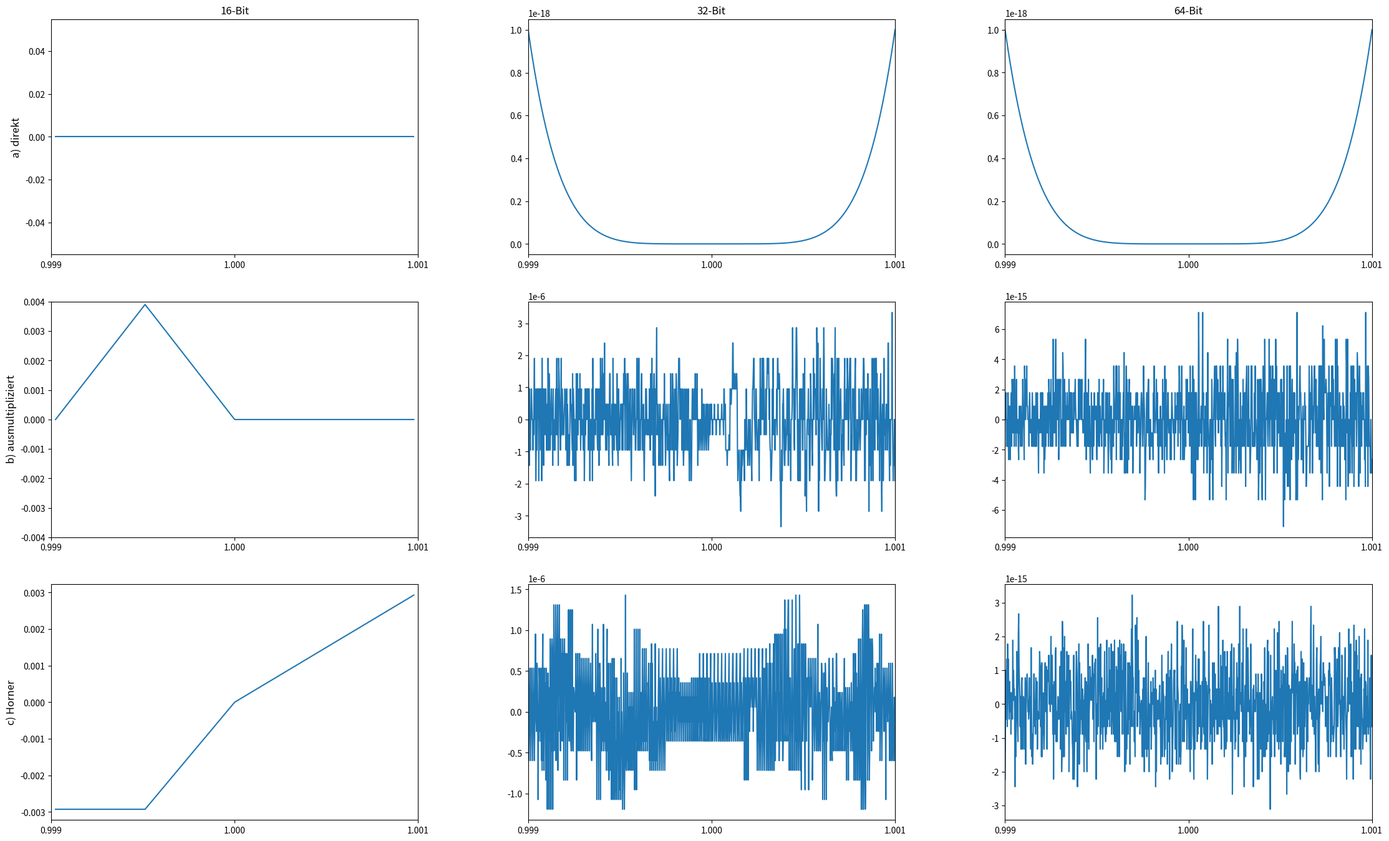

This figure's Python source:
import matplotlib.pyplot as plt
import numpy as np


# -------------------------------- Funktionen ---------------------------------
def horner(x, a):
    """Hornerschema für Polynom mit Koeffizientenvektor a"""
    f = a[0]
    # Lässt sich diese Schleife irgendwie schlau durch numpy Befehle ersetzen?
    for i in range(1, len(a)):
        f = f*x+a[i]
    return f


def f1(x):
    """Das Polynom in faktorisierter Form"""
    return (1-x)**6


def f2(x):
    """Das Polynom in ausmulitplizierter Form"""
    return x**6 - 6*x**5 + 15*x**4 - 20*x**3 + 15*x**2 - 6*x + 1


def aufg1():
    x16 = np.linspace(0.999, 1.001, 1000, dtype='float16')
    x32 = np.linspace(0.999, 1.001, 1000, dtype='float32')
    x64 = np.linspace(0.999, 1.001, 1000, dtype='float64')

    # Koeffizientenvektor für Horner
    a = ([1, -6, 15, -20, 15, -6, 1])

    f, axarr = plt.subplots(3, 3)  # , sharex='col', sharey='row'
    axarr[0][0].plot(x16, f1(x16))
    axarr[0][1].plot(x32, f1(x32))
    axarr[0][2].plot(x64, f1(x64))
    axarr[1][0].plot(x16, f2(x16))
    axarr[1][1].plot(x32, f2(x32))
    axarr[1][2].plot(x64, f2(x64))
    axarr[2][0].plot(x16, horner(x16, a))
    axarr[2][1].plot(x32, horner(x32, a))
    axarr[2][2].plot(x64, horner(x64, a))

    f.tight_layout()
    f.set_figwidth(25)
    f.set_figheight(15)
    plt.setp(axarr, xlim=[0.999, 1.001], xticks=[0.999, 1.000, 1.001])
    # , ylim=[-0.5e-18,1.5e-18]
    f.subplots_adjust(wspace=0.3)
    f.subplots_adjust(hspace=0.2)
    axarr[1][0].set_ylim([-0.004, 0.004])
    cols = ['16-Bit', '32-Bit', '64-Bit']
    rows = ['a) direkt', ' b) ausmultipliziert', 'c) Horner']

    for ax, col in zip(axarr[0], cols):
        ax.set_title(col)

    for ax, row in zip(axarr[:, 0], rows):
        ax.set_ylabel(row, rotation=90, size='large')
    plt.savefig('A1.pdf')
    plt.clf()


# ----------------------------------- Main ------------------------------------
if __name__ == '__main__':
    aufg1()
